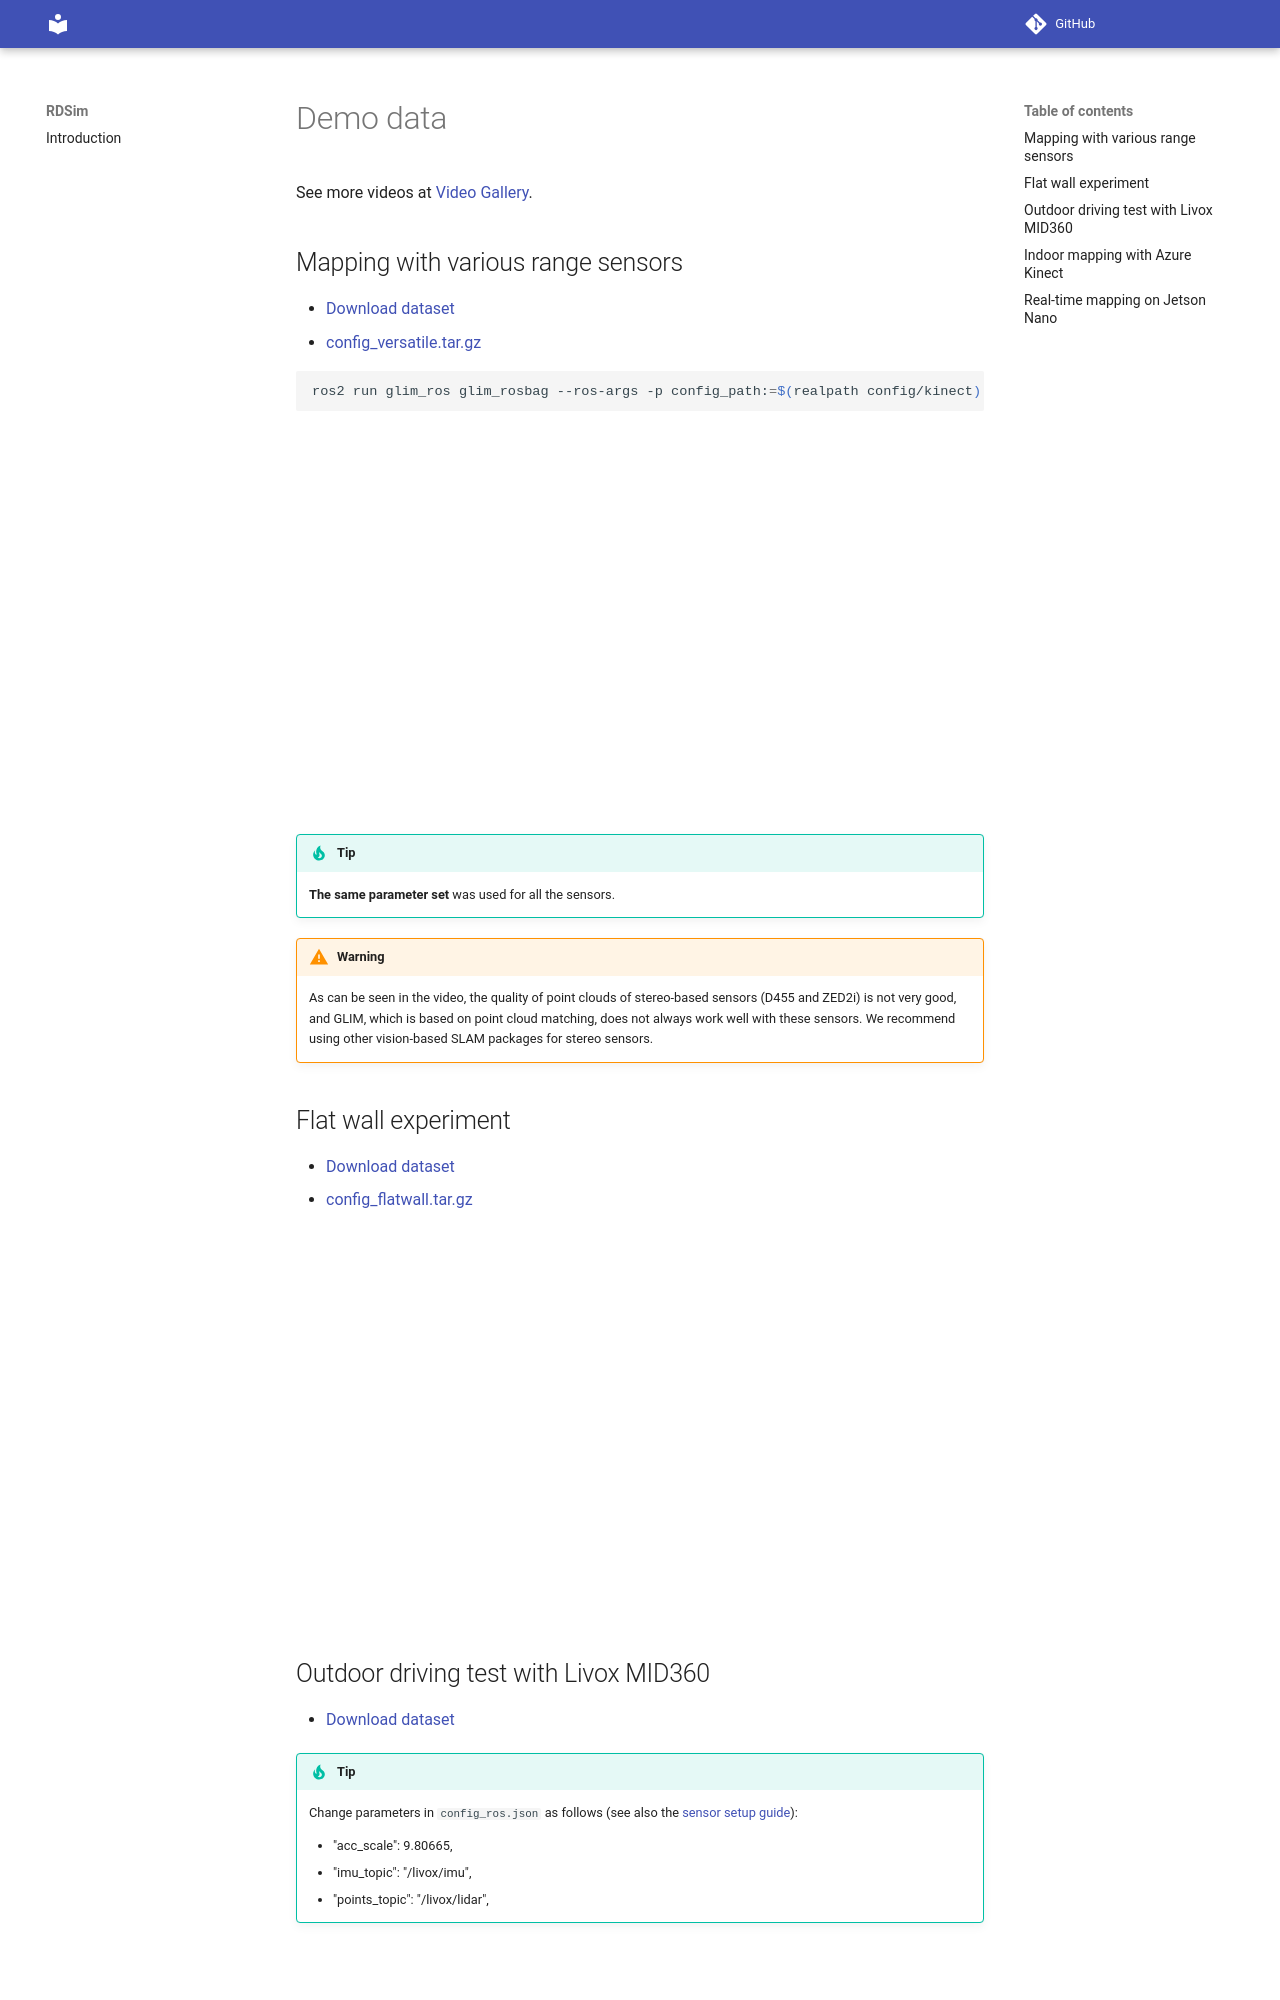

repository: AuTURBO/RDSim · page: demo.html · generator: mkdocs

# Demo data

See more videos at [Video Gallery](https://github.com/koide3/glim/wiki/Video-Gallery).

## Mapping with various range sensors

- [Download dataset](https://zenodo.org/record/6864654)
- [config_versatile.tar.gz](https://staff.aist.go.jp/k.koide/projects/glim_params/config_versatile.tar.gz)

```bash
ros2 run glim_ros glim_rosbag --ros-args -p config_path:=$(realpath config/kinect) kinect
```

<div class="youtube">
<iframe width="560" height="315" src="https://www.youtube.com/embed/rLqYo42eDTQ" title="YouTube video player" frameborder="0" allow="accelerometer; autoplay; clipboard-write; encrypted-media; gyroscope; picture-in-picture" allowfullscreen></iframe>
</div>

!!! tip
    **The same parameter set** was used for all the sensors.

!!! warning
    As can be seen in the video, the quality of point clouds of stereo-based sensors (D455 and ZED2i) is not very good, and GLIM, which is based on point cloud matching, does not always work well with these sensors. We recommend using other vision-based SLAM packages for stereo sensors.

## Flat wall experiment

- [Download dataset](https://zenodo.org/records/7641866)  
- [config_flatwall.tar.gz](https://staff.aist.go.jp/k.koide/projects/glim_params/config_flatwall.tar.gz)

<div class="youtube">
<iframe width="560" height="315" src="https://www.youtube.com/embed/ouo8pQv4J24" title="YouTube video player" frameborder="0" allow="accelerometer; autoplay; clipboard-write; encrypted-media; gyroscope; picture-in-picture" allowfullscreen></iframe>
</div>
